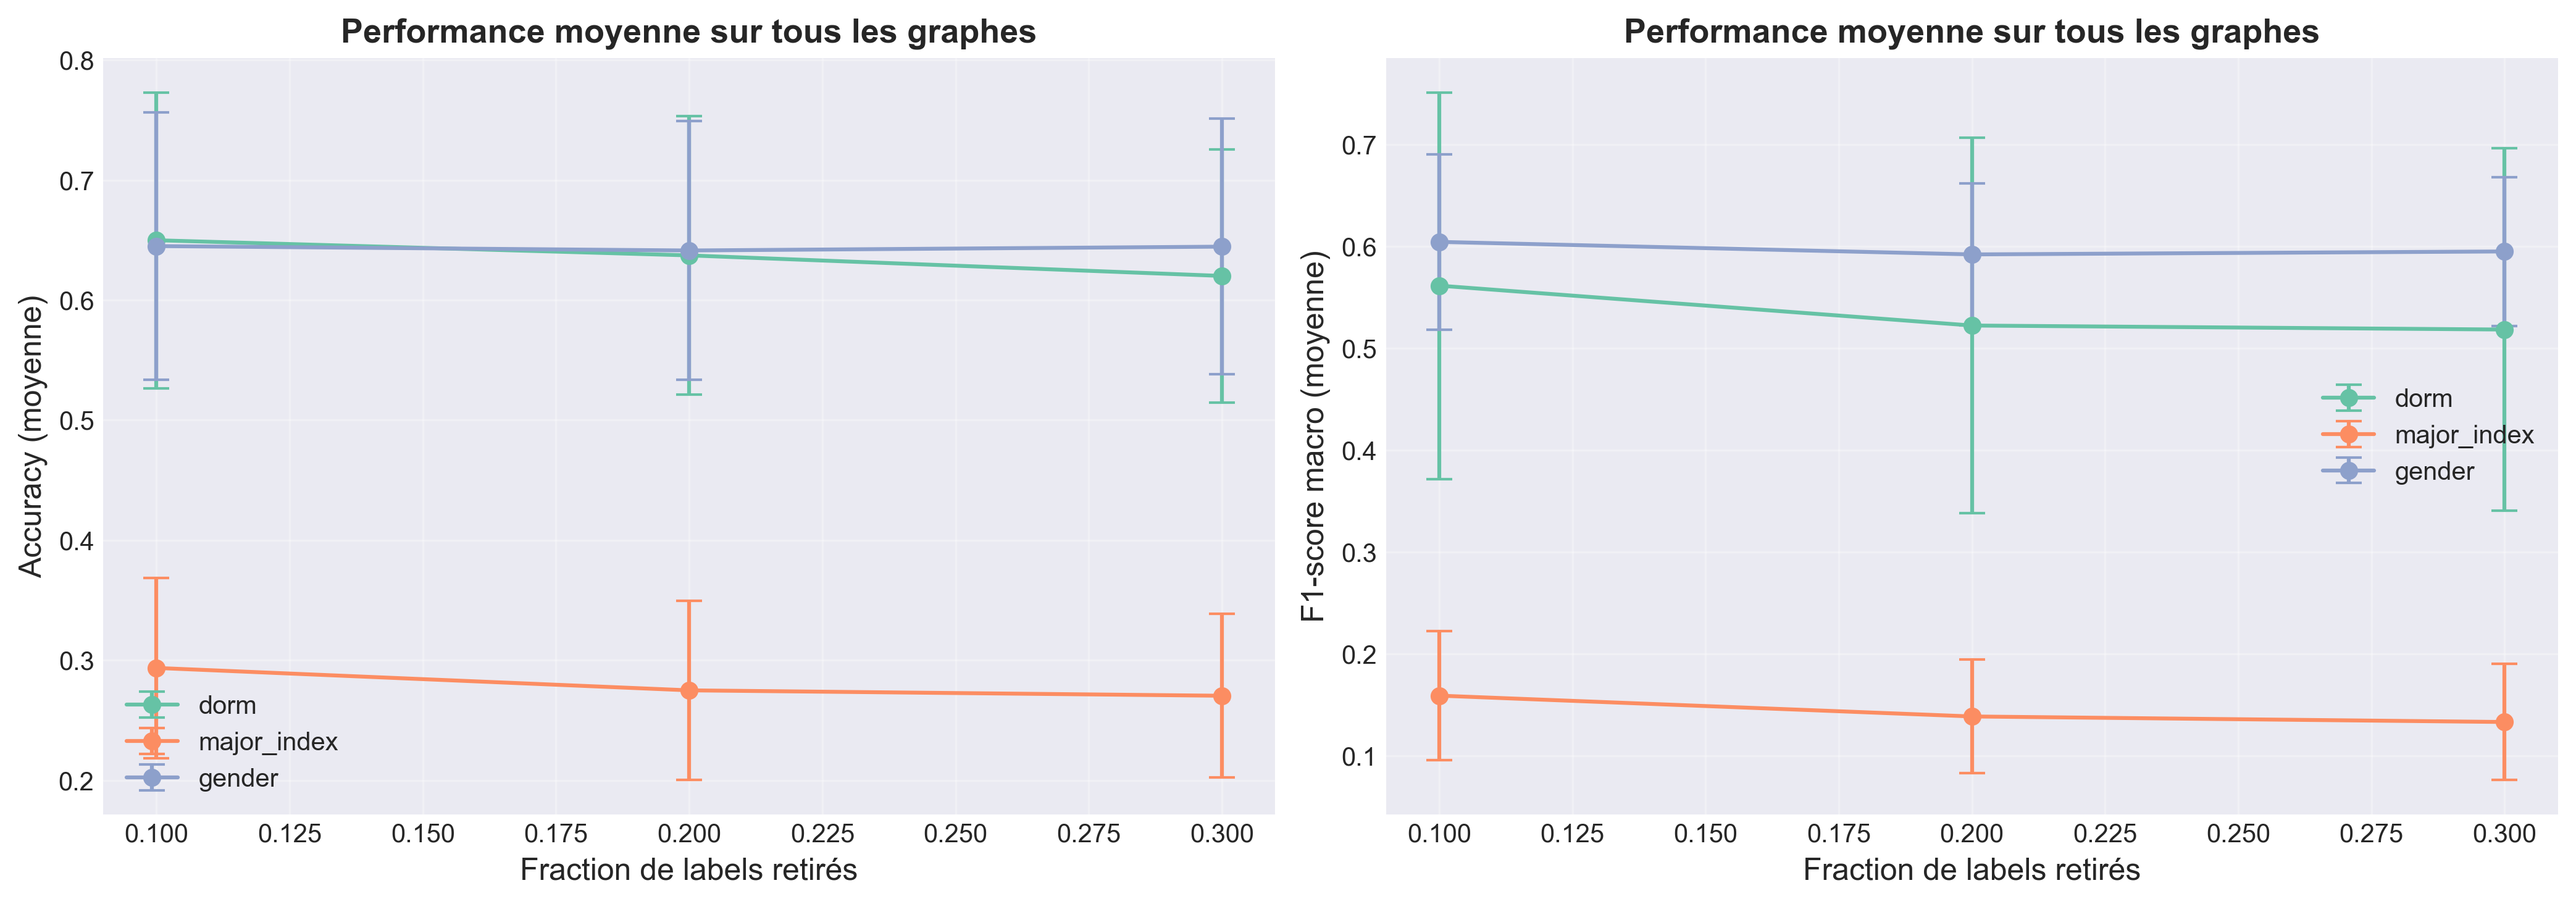

Data behind this chart, as committed beside it:
, , accuracy, accuracy, f1_macro, f1_macro, mae, mae
, , mean, std, mean, std, mean, std
attribut, fraction_retirée, , , , , , 
dorm, 0.1, 0.6499, 0.1232, 0.5613, 0.1896, 9.442, 11.11
dorm, 0.2, 0.6373, 0.1158, 0.5222, 0.1841, 9.593, 11.63
dorm, 0.3, 0.6202, 0.1054, 0.5183, 0.1777, 10.06, 12.02
gender, 0.1, 0.645, 0.1115, 0.6043, 0.0859, 0.355, 0.1115
gender, 0.2, 0.6414, 0.1079, 0.592, 0.0696, 0.3586, 0.1079
gender, 0.3, 0.6446, 0.1065, 0.5949, 0.0731, 0.3554, 0.1065
major_index, 0.1, 0.2936, 0.0751, 0.1591, 0.0631, 18.67, 8.729
major_index, 0.2, 0.275, 0.0746, 0.1387, 0.0557, 18.9, 8.827
major_index, 0.3, 0.2705, 0.0681, 0.1332, 0.0568, 19.02, 8.784
